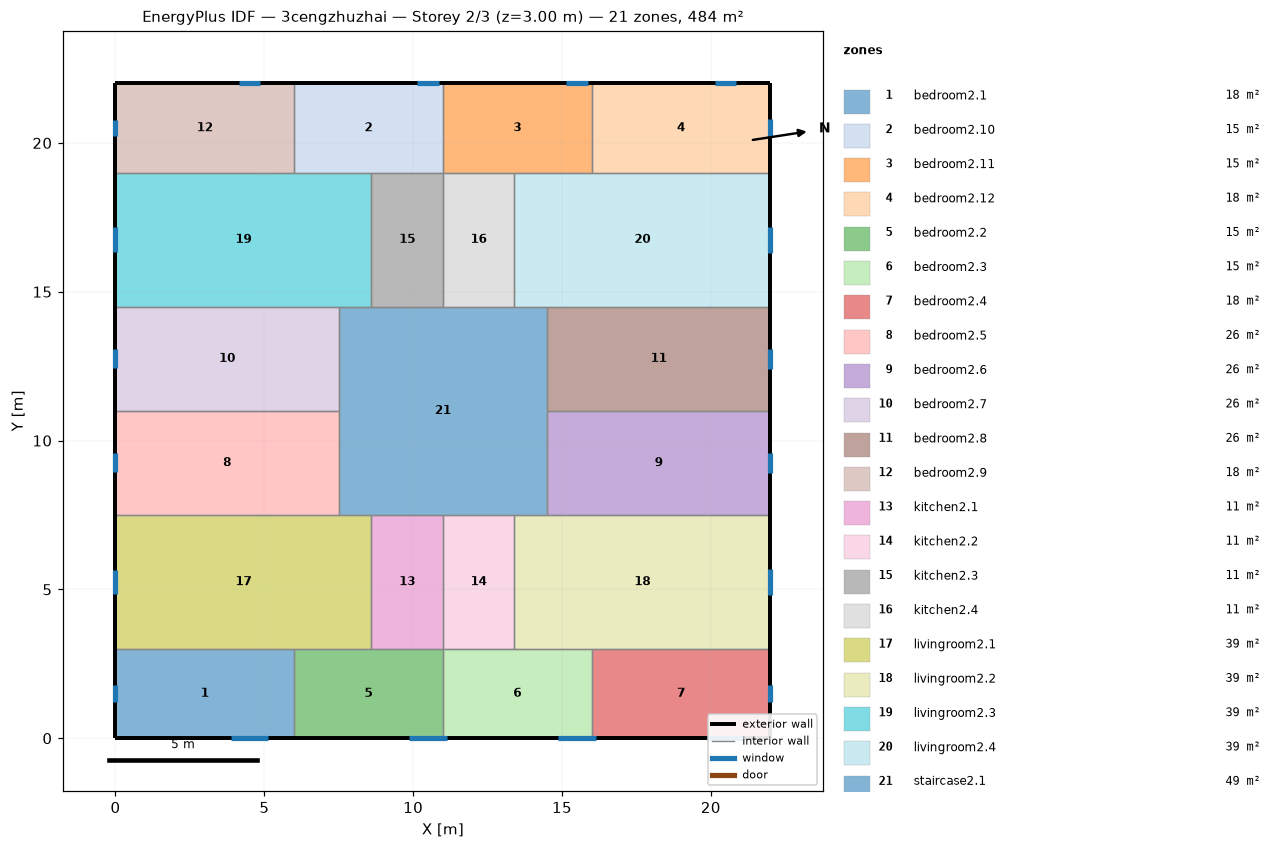
=== STOREY PLAN SPEC (per zone: floor XY polygon, exterior-wall plan segments, windows/doors) ===
zone 1: bedroom2.1  (18.0 m²)
  floor: (6.00, 3.00) (6.00, 0.00) (0.00, 0.00) (0.00, 3.00)
  exterior wall: (0.00, 3.00) – (0.00, 0.00)  [3.0 m]
    window: (0.00, 1.78) – (0.00, 1.22)  [0.8 m²]
  exterior wall: (0.00, 0.00) – (6.00, 0.00)  [6.0 m]
    window: (3.87, 0.00) – (5.13, 0.00)  [1.9 m²]
  interior walls: 2
zone 2: bedroom2.10  (15.0 m²)
  floor: (11.00, 22.00) (11.00, 19.00) (6.00, 19.00) (6.00, 22.00)
  exterior wall: (11.00, 22.00) – (6.00, 22.00)  [5.0 m]
    window: (10.86, 22.00) – (10.14, 22.00)  [1.1 m²]
  interior walls: 4
zone 3: bedroom2.11  (15.0 m²)
  floor: (16.00, 22.00) (16.00, 19.00) (11.00, 19.00) (11.00, 22.00)
  exterior wall: (16.00, 22.00) – (11.00, 22.00)  [5.0 m]
    window: (15.86, 22.00) – (15.14, 22.00)  [1.1 m²]
  interior walls: 4
zone 4: bedroom2.12  (18.0 m²)
  floor: (22.00, 22.00) (22.00, 19.00) (16.00, 19.00) (16.00, 22.00)
  exterior wall: (22.00, 19.00) – (22.00, 22.00)  [3.0 m]
    window: (22.00, 20.21) – (22.00, 20.79)  [0.9 m²]
  exterior wall: (22.00, 22.00) – (16.00, 22.00)  [6.0 m]
    window: (20.86, 22.00) – (20.14, 22.00)  [1.1 m²]
  interior walls: 2
zone 5: bedroom2.2  (15.0 m²)
  floor: (11.00, 3.00) (11.00, 0.00) (6.00, 0.00) (6.00, 3.00)
  exterior wall: (6.00, 0.00) – (11.00, 0.00)  [5.0 m]
    window: (9.87, 0.00) – (11.13, 0.00)  [1.9 m²]
  interior walls: 4
zone 6: bedroom2.3  (15.0 m²)
  floor: (16.00, 3.00) (16.00, 0.00) (11.00, 0.00) (11.00, 3.00)
  exterior wall: (11.00, 0.00) – (16.00, 0.00)  [5.0 m]
    window: (14.87, 0.00) – (16.13, 0.00)  [1.9 m²]
  interior walls: 4
zone 7: bedroom2.4  (18.0 m²)
  floor: (22.00, 3.00) (22.00, 0.00) (16.00, 0.00) (16.00, 3.00)
  exterior wall: (22.00, 0.00) – (22.00, 3.00)  [3.0 m]
    window: (22.00, 1.21) – (22.00, 1.79)  [0.9 m²]
  exterior wall: (16.00, 0.00) – (22.00, 0.00)  [6.0 m]
    window: (19.87, 0.00) – (21.13, 0.00)  [1.9 m²]
  interior walls: 2
zone 8: bedroom2.5  (26.2 m²)
  floor: (7.50, 11.00) (7.50, 7.50) (0.00, 7.50) (0.00, 11.00)
  exterior wall: (0.00, 11.00) – (0.00, 7.50)  [3.5 m]
    window: (0.00, 9.57) – (0.00, 8.93)  [1.0 m²]
  interior walls: 3
zone 9: bedroom2.6  (26.2 m²)
  floor: (22.00, 11.00) (22.00, 7.50) (14.50, 7.50) (14.50, 11.00)
  exterior wall: (22.00, 7.50) – (22.00, 11.00)  [3.5 m]
    window: (22.00, 8.91) – (22.00, 9.59)  [1.0 m²]
  interior walls: 3
zone 10: bedroom2.7  (26.2 m²)
  floor: (7.50, 14.50) (7.50, 11.00) (0.00, 11.00) (0.00, 14.50)
  exterior wall: (0.00, 14.50) – (0.00, 11.00)  [3.5 m]
    window: (0.00, 13.07) – (0.00, 12.43)  [1.0 m²]
  interior walls: 3
zone 11: bedroom2.8  (26.2 m²)
  floor: (22.00, 14.50) (22.00, 11.00) (14.50, 11.00) (14.50, 14.50)
  exterior wall: (22.00, 11.00) – (22.00, 14.50)  [3.5 m]
    window: (22.00, 12.41) – (22.00, 13.09)  [1.0 m²]
  interior walls: 3
zone 12: bedroom2.9  (18.0 m²)
  floor: (6.00, 22.00) (6.00, 19.00) (0.00, 19.00) (0.00, 22.00)
  exterior wall: (0.00, 22.00) – (0.00, 19.00)  [3.0 m]
    window: (0.00, 20.78) – (0.00, 20.22)  [0.8 m²]
  exterior wall: (6.00, 22.00) – (0.00, 22.00)  [6.0 m]
    window: (4.86, 22.00) – (4.14, 22.00)  [1.1 m²]
  interior walls: 2
zone 13: kitchen2.1  (10.8 m²)
  floor: (11.00, 7.50) (11.00, 3.00) (8.60, 3.00) (8.60, 7.50)
  interior walls: 4
zone 14: kitchen2.2  (10.8 m²)
  floor: (13.40, 7.50) (13.40, 3.00) (11.00, 3.00) (11.00, 7.50)
  interior walls: 4
zone 15: kitchen2.3  (10.8 m²)
  floor: (11.00, 19.00) (11.00, 14.50) (8.60, 14.50) (8.60, 19.00)
  interior walls: 4
zone 16: kitchen2.4  (10.8 m²)
  floor: (13.40, 19.00) (13.40, 14.50) (11.00, 14.50) (11.00, 19.00)
  interior walls: 4
zone 17: livingroom2.1  (38.7 m²)
  floor: (8.60, 7.50) (8.60, 3.00) (0.00, 3.00) (0.00, 7.50)
  exterior wall: (0.00, 7.50) – (0.00, 3.00)  [4.5 m]
    window: (0.00, 5.66) – (0.00, 4.84)  [1.2 m²]
  interior walls: 5
zone 18: livingroom2.2  (38.7 m²)
  floor: (22.00, 7.50) (22.00, 3.00) (13.40, 3.00) (13.40, 7.50)
  exterior wall: (22.00, 3.00) – (22.00, 7.50)  [4.5 m]
    window: (22.00, 4.82) – (22.00, 5.68)  [1.3 m²]
  interior walls: 5
zone 19: livingroom2.3  (38.7 m²)
  floor: (8.60, 19.00) (8.60, 14.50) (0.00, 14.50) (0.00, 19.00)
  exterior wall: (0.00, 19.00) – (0.00, 14.50)  [4.5 m]
    window: (0.00, 17.16) – (0.00, 16.34)  [1.2 m²]
  interior walls: 5
zone 20: livingroom2.4  (38.7 m²)
  floor: (22.00, 19.00) (22.00, 14.50) (13.40, 14.50) (13.40, 19.00)
  exterior wall: (22.00, 14.50) – (22.00, 19.00)  [4.5 m]
    window: (22.00, 16.32) – (22.00, 17.18)  [1.3 m²]
  interior walls: 5
zone 21: staircase2.1  (49.0 m²)
  floor: (14.50, 14.50) (14.50, 7.50) (7.50, 7.50) (7.50, 14.50)
  interior walls: 12

=== DERIVED (storey summary) ===
Building: 3cengzhuzhai
Storey: 2 of 3  (floor level z = 3.00 m)
Storey gross floor area: 484.0 m²
Zones on this storey: 21
  - bedroom2.1: floor 18.0 m²; exterior wall 9.0 m (27.0 m²); 2 window(s) 2.7 m²; WWR 10.1%
  - bedroom2.10: floor 15.0 m²; exterior wall 5.0 m (15.0 m²); 1 window(s) 1.1 m²; WWR 7.2%
  - bedroom2.11: floor 15.0 m²; exterior wall 5.0 m (15.0 m²); 1 window(s) 1.1 m²; WWR 7.2%
  - bedroom2.12: floor 18.0 m²; exterior wall 9.0 m (27.0 m²); 2 window(s) 2.0 m²; WWR 7.2%
  - bedroom2.2: floor 15.0 m²; exterior wall 5.0 m (15.0 m²); 1 window(s) 1.9 m²; WWR 12.6%
  - bedroom2.3: floor 15.0 m²; exterior wall 5.0 m (15.0 m²); 1 window(s) 1.9 m²; WWR 12.6%
  - bedroom2.4: floor 18.0 m²; exterior wall 9.0 m (27.0 m²); 2 window(s) 2.8 m²; WWR 10.2%
  - bedroom2.5: floor 26.2 m²; exterior wall 3.5 m (10.5 m²); 1 window(s) 1.0 m²; WWR 9.2%
  - bedroom2.6: floor 26.2 m²; exterior wall 3.5 m (10.5 m²); 1 window(s) 1.0 m²; WWR 9.7%
  - bedroom2.7: floor 26.2 m²; exterior wall 3.5 m (10.5 m²); 1 window(s) 1.0 m²; WWR 9.2%
  - bedroom2.8: floor 26.2 m²; exterior wall 3.5 m (10.5 m²); 1 window(s) 1.0 m²; WWR 9.7%
  - bedroom2.9: floor 18.0 m²; exterior wall 9.0 m (27.0 m²); 2 window(s) 1.9 m²; WWR 7.1%
  - kitchen2.1: floor 10.8 m²
  - kitchen2.2: floor 10.8 m²
  - kitchen2.3: floor 10.8 m²
  - kitchen2.4: floor 10.8 m²
  - livingroom2.1: floor 38.7 m²; exterior wall 4.5 m (13.5 m²); 1 window(s) 1.2 m²; WWR 9.2%
  - livingroom2.2: floor 38.7 m²; exterior wall 4.5 m (13.5 m²); 1 window(s) 1.3 m²; WWR 9.7%
  - livingroom2.3: floor 38.7 m²; exterior wall 4.5 m (13.5 m²); 1 window(s) 1.2 m²; WWR 9.2%
  - livingroom2.4: floor 38.7 m²; exterior wall 4.5 m (13.5 m²); 1 window(s) 1.3 m²; WWR 9.7%
  - staircase2.1: floor 49.0 m²
Zone adjacency (shared interzone walls):
  - bedroom2.1 ↔ bedroom2.2
  - bedroom2.1 ↔ livingroom2.1
  - bedroom2.10 ↔ bedroom2.11
  - bedroom2.10 ↔ bedroom2.9
  - bedroom2.10 ↔ kitchen2.3
  - bedroom2.10 ↔ livingroom2.3
  - bedroom2.11 ↔ bedroom2.12
  - bedroom2.11 ↔ kitchen2.4
  - bedroom2.11 ↔ livingroom2.4
  - bedroom2.12 ↔ livingroom2.4
  - bedroom2.2 ↔ bedroom2.3
  - bedroom2.2 ↔ kitchen2.1
  - bedroom2.2 ↔ livingroom2.1
  - bedroom2.3 ↔ bedroom2.4
  - bedroom2.3 ↔ kitchen2.2
  - bedroom2.3 ↔ livingroom2.2
  - bedroom2.4 ↔ livingroom2.2
  - bedroom2.5 ↔ bedroom2.7
  - bedroom2.5 ↔ livingroom2.1
  - bedroom2.5 ↔ staircase2.1
  - bedroom2.6 ↔ bedroom2.8
  - bedroom2.6 ↔ livingroom2.2
  - bedroom2.6 ↔ staircase2.1
  - bedroom2.7 ↔ livingroom2.3
  - bedroom2.7 ↔ staircase2.1
  - bedroom2.8 ↔ livingroom2.4
  - bedroom2.8 ↔ staircase2.1
  - bedroom2.9 ↔ livingroom2.3
  - kitchen2.1 ↔ kitchen2.2
  - kitchen2.1 ↔ livingroom2.1
  - kitchen2.1 ↔ staircase2.1
  - kitchen2.2 ↔ livingroom2.2
  - kitchen2.2 ↔ staircase2.1
  - kitchen2.3 ↔ kitchen2.4
  - kitchen2.3 ↔ livingroom2.3
  - kitchen2.3 ↔ staircase2.1
  - kitchen2.4 ↔ livingroom2.4
  - kitchen2.4 ↔ staircase2.1
  - livingroom2.1 ↔ staircase2.1
  - livingroom2.2 ↔ staircase2.1
  - livingroom2.3 ↔ staircase2.1
  - livingroom2.4 ↔ staircase2.1